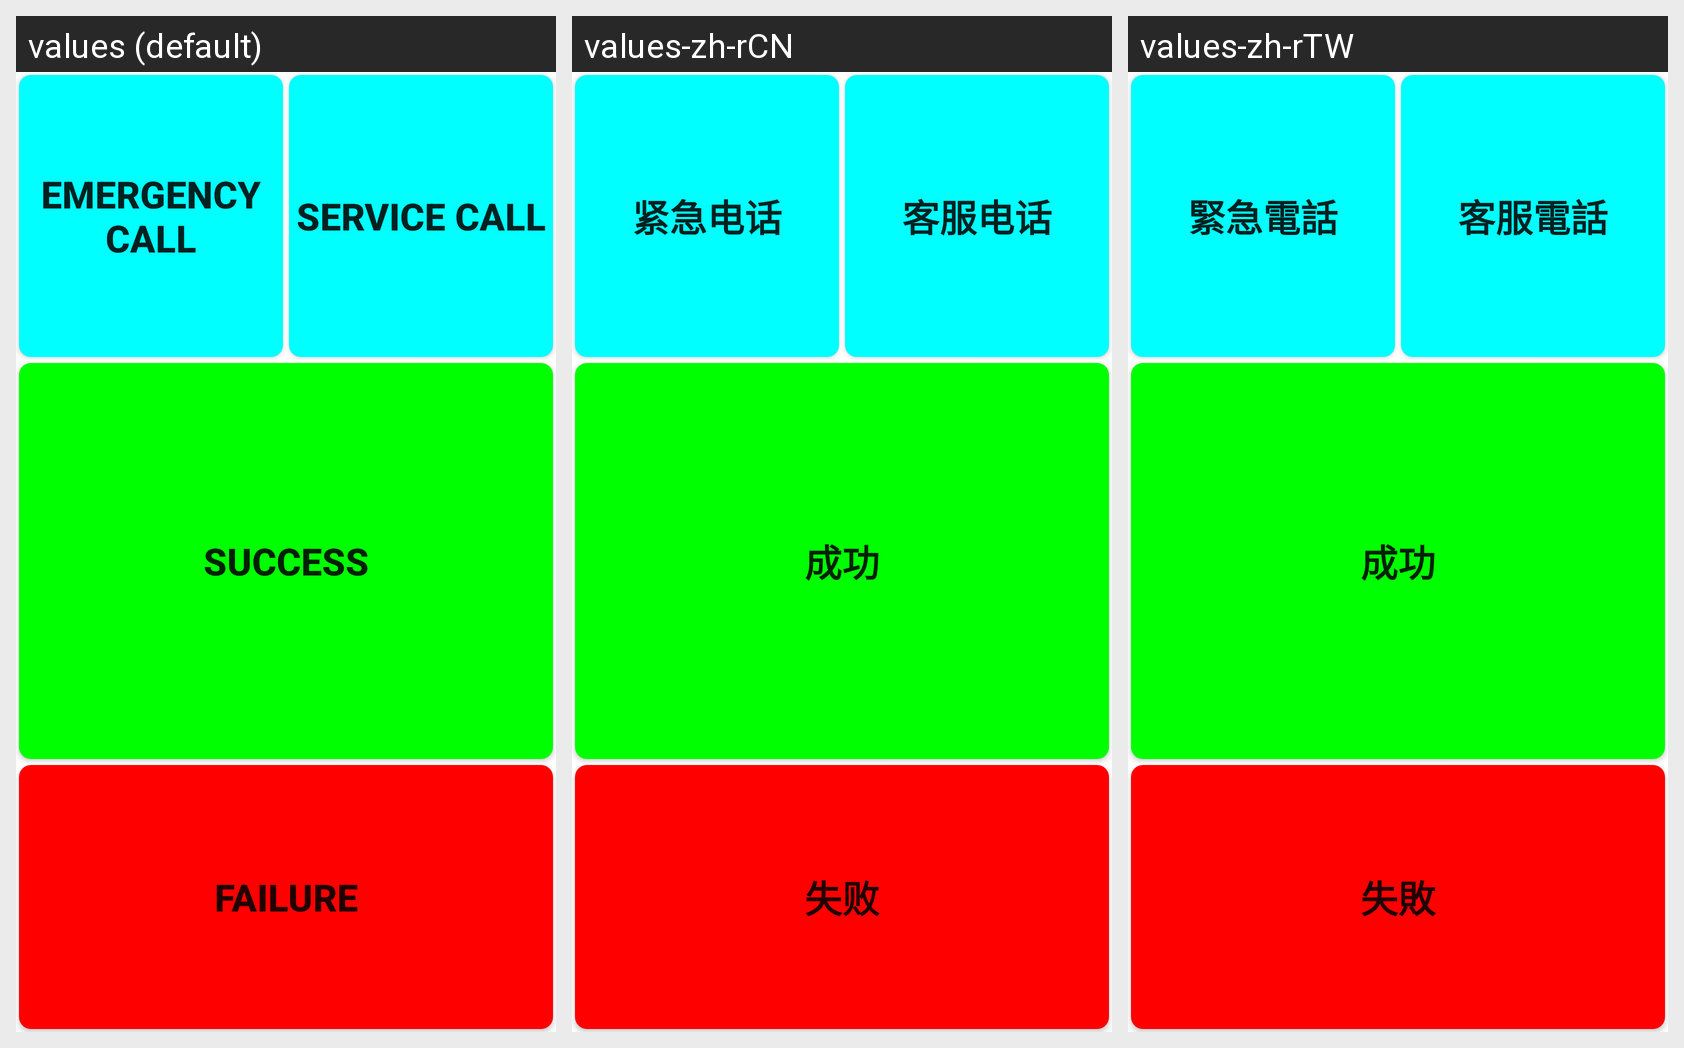

The same Android screen rendered under several of its app's locales, left to right. List the strings drawn on it with the default value and each locale's translation.
Android screen res/layout/signal.xml rendered under 3 locales, left to right: values (default), values-zh-rCN, values-zh-rTW. Device: Nexus 5 (rendered at 1080×1920; each locale shown at half size, 540×960, under a caption strip naming it); theme Theme.MaterialComponents.DayNight.NoActionBar.
Strings drawn on this screen, with the default value and each locale's value (text and hints the layout hard-codes, and strings that could not be matched under every locale, appear in the picture but are not listed):

emergency_call
  values: Emergency Call
  values-zh-rCN: 紧急电话
  values-zh-rTW: 緊急電話

service_call
  values: Service Call
  values-zh-rCN: 客服电话
  values-zh-rTW: 客服電話

Success
  values: Success
  values-zh-rCN: 成功
  values-zh-rTW: 成功

Failed
  values: Failure
  values-zh-rCN: 失败
  values-zh-rTW: 失敗
